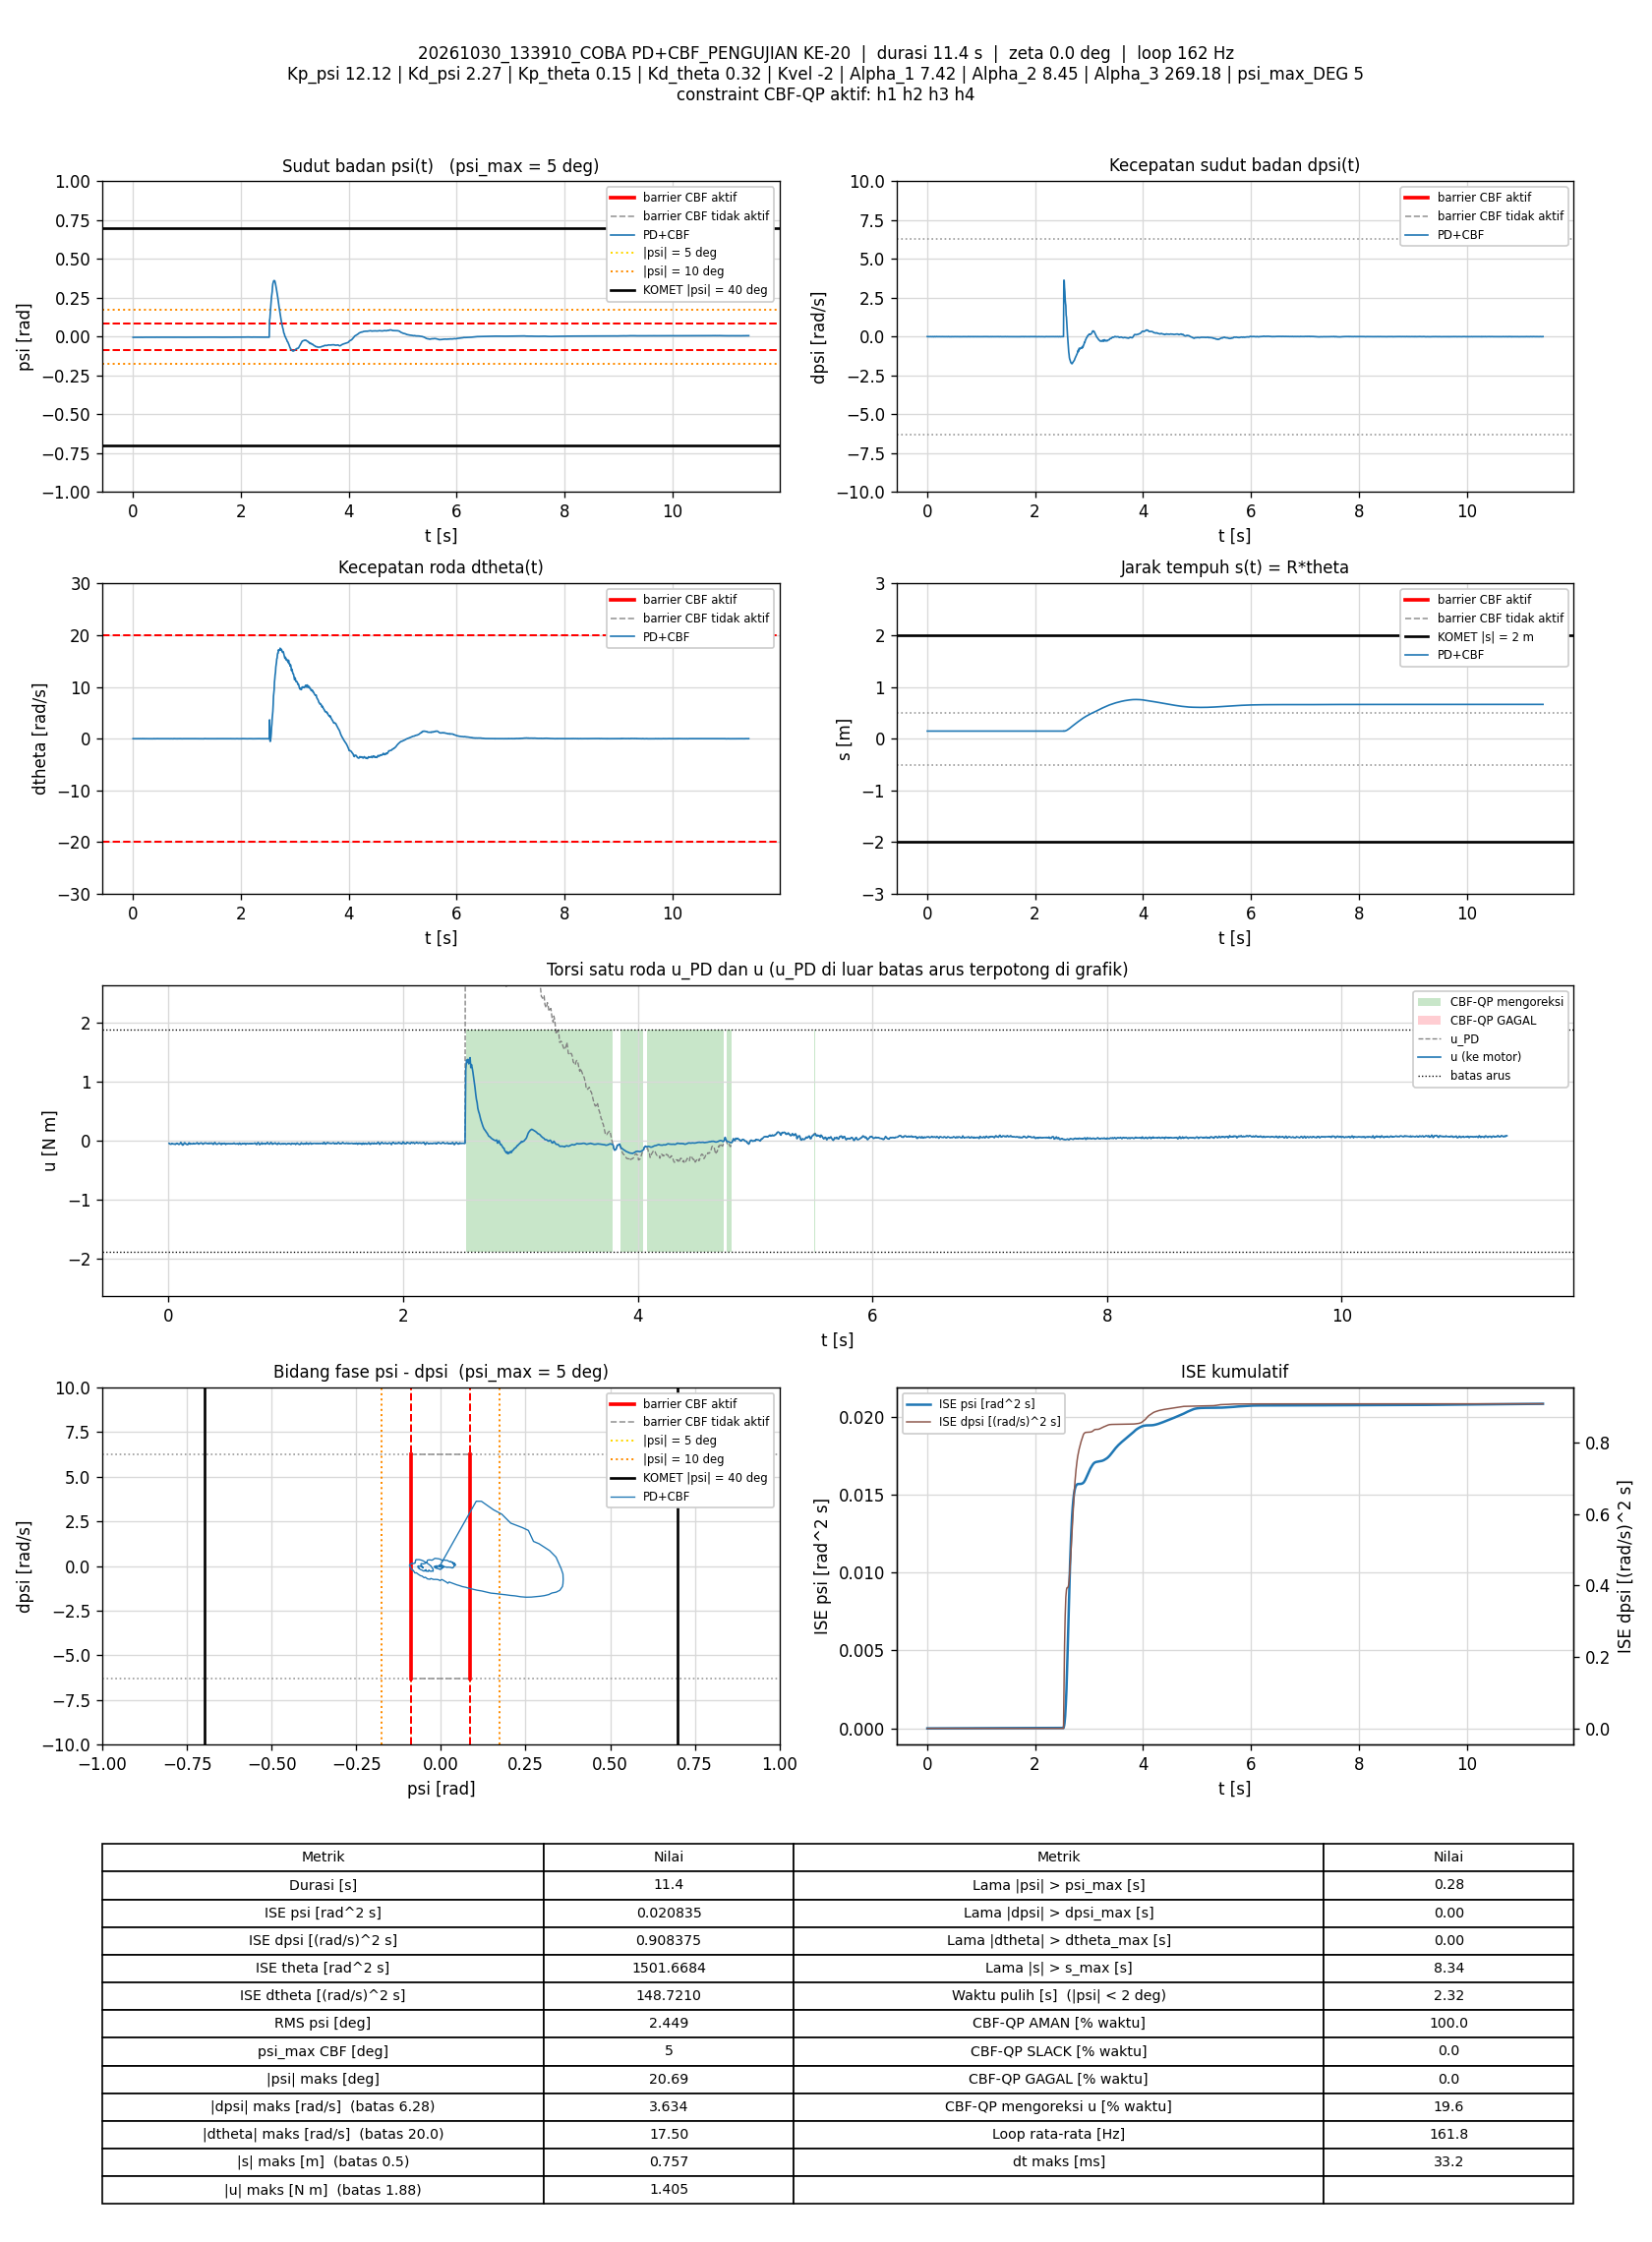

The file beside this chart, header and first rows:
t_s, theta_rad, dtheta_rad_s, psi_rad, dpsi_rad_s, error_theta, error_dtheta, error_psi, error_dpsi, u_PD_Nm, u_Nm, status_cbf, dorong_N, ISE_theta, ISE_dtheta, ISE_psi, ISE_dpsi, Kp_psi, Kd_psi, Kp_theta, Kd_theta, Kvel, Alpha_1, Alpha_2
0.005897, 2.942, 0.003997, -0.004383, 0.003629, -2.942, -0.003997, 0.004383, -0.003629, -0.04361, -0.04361, AMAN, 0, 0.05105, 9.421736e-08, 1.1329731e-07, 7.7650245e-08, 12.12, 2.27, 0.15, 0.32, -2, 7.42, 8.45
0.01189, 2.942, -0.00378, -0.00435, -0.0003682, -2.942, 0.00378, 0.00435, 0.0003682, -0.05476, -0.05476, AMAN, 0, 0.103, 1.7989437e-07, 2.2674862e-07, 7.8463251e-08, 12.12, 2.27, 0.15, 0.32, -2, 7.42, 8.45
0.018, 2.942, -0.004725, -0.004164, -0.0021, -2.942, 0.004725, 0.004164, 0.0021, -0.05675, -0.05675, AMAN, 0, 0.1558, 3.1612479e-07, 3.3254762e-07, 1.0538017e-07, 12.12, 2.27, 0.15, 0.32, -2, 7.42, 8.45
0.02389, 2.942, -0.004111, -0.004226, -0.0021, -2.942, 0.004111, 0.004226, 0.0021, -0.0573, -0.0573, AMAN, 0, 0.2069, 4.1581137e-07, 4.3788634e-07, 1.3139497e-07, 12.12, 2.27, 0.15, 0.32, -2, 7.42, 8.45
0.0299, 2.943, 0.004046, -0.004164, 0.001897, -2.943, -0.004046, 0.004164, -0.001897, -0.04487, -0.04487, AMAN, 0, 0.2588, 5.1404432e-07, 5.4195322e-07, 1.529864e-07, 12.12, 2.27, 0.15, 0.32, -2, 7.42, 8.45
0.03589, 2.942, -0.002269, -0.004165, -0.000235, -2.942, 0.002269, 0.004165, 0.000235, -0.05174, -0.05174, AMAN, 0, 0.3107, 5.4491817e-07, 6.4596733e-07, 1.5331746e-07, 12.12, 2.27, 0.15, 0.32, -2, 7.42, 8.45
0.04192, 2.943, -0.003665, -0.004092, -0.0021, -2.943, 0.003665, 0.004092, 0.0021, -0.05554, -0.05554, AMAN, 0, 0.363, 6.2596672e-07, 7.4698879e-07, 1.7992814e-07, 12.12, 2.27, 0.15, 0.32, -2, 7.42, 8.45
0.04909, 2.943, 0.001713, -0.004104, -0.0007679, -2.943, -0.001713, 0.004104, 0.0007679, -0.05093, -0.05093, AMAN, 0, 0.425, 6.4698124e-07, 8.676282e-07, 1.8415261e-07, 12.12, 2.27, 0.15, 0.32, -2, 7.42, 8.45
0.0549, 2.943, 0.0008594, -0.004137, -0.004498, -2.943, -0.0008594, 0.004137, 0.004498, -0.06008, -0.06008, AMAN, 0, 0.4753, 6.5127224e-07, 9.6707441e-07, 3.0171087e-07, 12.12, 2.27, 0.15, 0.32, -2, 7.42, 8.45
0.06089, 2.943, -0.006176, -0.004085, -0.0029, -2.943, 0.006176, 0.004085, 0.0029, -0.05806, -0.05806, AMAN, 0, 0.5272, 8.7988586e-07, 1.0670745e-06, 3.5210388e-07, 12.12, 2.27, 0.15, 0.32, -2, 7.42, 8.45
0.0669, 2.943, 0.002265, -0.004147, 0.001097, -2.943, -0.002265, 0.004147, -0.001097, -0.04705, -0.04705, AMAN, 0, 0.5792, 9.1068307e-07, 1.1703649e-06, 3.593345e-07, 12.12, 2.27, 0.15, 0.32, -2, 7.42, 8.45
0.07289, 2.942, 0.0007064, -0.00415, 0.003495, -2.942, -0.0007064, 0.00415, -0.003495, -0.04213, -0.04213, AMAN, 0, 0.6311, 9.1367471e-07, 1.2736187e-06, 4.3259639e-07, 12.12, 2.27, 0.15, 0.32, -2, 7.42, 8.45
0.07991, 2.943, -0.002514, -0.004008, -0.0003682, -2.943, 0.002514, 0.004008, 0.0003682, -0.05021, -0.05021, AMAN, 0, 0.6919, 9.5802692e-07, 1.3863306e-06, 4.3354789e-07, 12.12, 2.27, 0.15, 0.32, -2, 7.42, 8.45
0.08595, 2.942, -0.01917, -0.003856, -0.002367, -2.942, 0.01917, 0.003856, 0.002367, -0.05824, -0.05824, AMAN, 0, 0.7441, 3.1756997e-06, 1.4760709e-06, 4.6736004e-07, 12.12, 2.27, 0.15, 0.32, -2, 7.42, 8.45
0.09191, 2.943, -0.003536, -0.003832, -0.005165, -2.943, 0.003536, 0.003832, 0.005165, -0.0593, -0.0593, AMAN, 0, 0.7958, 3.2502746e-06, 1.5636407e-06, 6.264228e-07, 12.12, 2.27, 0.15, 0.32, -2, 7.42, 8.45
0.0979, 2.943, 0.006667, -0.004011, -0.001967, -2.943, -0.006667, 0.004011, 0.001967, -0.05095, -0.05095, AMAN, 0, 0.8476, 3.5165594e-06, 1.6600197e-06, 6.4959844e-07, 12.12, 2.27, 0.15, 0.32, -2, 7.42, 8.45
0.1039, 2.943, 0.02018, -0.004144, 0.00616, -2.943, -0.02018, 0.004144, -0.00616, -0.02978, -0.02978, AMAN, 0, 0.8996, 5.9599435e-06, 1.7630451e-06, 8.7728365e-07, 12.12, 2.27, 0.15, 0.32, -2, 7.42, 8.45
0.11, 2.943, 0.007837, -0.004147, 0.004428, -2.943, -0.007837, 0.004147, -0.004428, -0.0377, -0.0377, AMAN, 0, 0.9527, 6.3362142e-06, 1.8683902e-06, 9.9739709e-07, 12.12, 2.27, 0.15, 0.32, -2, 7.42, 8.45
0.1159, 2.943, -0.006091, -0.003864, -0.005031, -2.943, 0.006091, 0.003864, 0.005031, -0.06021, -0.06021, AMAN, 0, 1.004, 6.5542524e-06, 1.9561484e-06, 1.1461674e-06, 12.12, 2.27, 0.15, 0.32, -2, 7.42, 8.45
0.1219, 2.943, -0.01131, -0.003837, -0.01049, -2.943, 0.01131, 0.003837, 0.01049, -0.07395, -0.07395, AMAN, 0, 1.055, 7.3214659e-06, 2.0444221e-06, 1.8063013e-06, 12.12, 2.27, 0.15, 0.32, -2, 7.42, 8.45
0.1289, 2.942, -0.007884, -0.004107, -0.003566, -2.942, 0.007884, 0.004107, 0.003566, -0.06039, -0.06039, AMAN, 0, 1.116, 7.7571308e-06, 2.1626375e-06, 1.8954232e-06, 12.12, 2.27, 0.15, 0.32, -2, 7.42, 8.45
0.135, 2.943, 0.01703, -0.004391, 0.006027, -2.943, -0.01703, 0.004391, -0.006027, -0.03409, -0.03409, AMAN, 0, 1.169, 9.526467e-06, 2.2802691e-06, 2.1170066e-06, 12.12, 2.27, 0.15, 0.32, -2, 7.42, 8.45
0.141, 2.942, 0.0007, -0.004374, 0.00696, -2.942, -0.0007, 0.004374, -0.00696, -0.037, -0.037, AMAN, 0, 1.221, 9.5293994e-06, 2.3947787e-06, 2.4068553e-06, 12.12, 2.27, 0.15, 0.32, -2, 7.42, 8.45
0.147, 2.943, -0.001488, -0.004036, -0.0003682, -2.943, 0.001488, 0.004036, 0.0003682, -0.05023, -0.05023, AMAN, 0, 1.272, 9.5425977e-06, 2.4918935e-06, 2.4076634e-06, 12.12, 2.27, 0.15, 0.32, -2, 7.42, 8.45
0.1541, 2.943, -0.01209, -0.003803, -0.003832, -2.943, 0.01209, 0.003803, 0.003832, -0.05866, -0.05866, AMAN, 0, 1.334, 1.0584481e-05, 2.5949379e-06, 2.5122898e-06, 12.12, 2.27, 0.15, 0.32, -2, 7.42, 8.45
0.1599, 2.943, -0.005253, -0.003846, -0.00623, -2.943, 0.005253, 0.003846, 0.00623, -0.06244, -0.06244, AMAN, 0, 1.385, 1.0745349e-05, 2.6811721e-06, 2.7386058e-06, 12.12, 2.27, 0.15, 0.32, -2, 7.42, 8.45
0.1659, 2.942, -0.00732, -0.004121, -0.004365, -2.942, 0.00732, 0.004121, 0.004365, -0.0622, -0.0622, AMAN, 0, 1.437, 1.1067009e-05, 2.7831532e-06, 2.8530041e-06, 12.12, 2.27, 0.15, 0.32, -2, 7.42, 8.45
0.1719, 2.942, 0.006909, -0.004373, 0.005494, -2.942, -0.006909, 0.004373, -0.005494, -0.03832, -0.03832, AMAN, 0, 1.488, 1.1353245e-05, 2.8978244e-06, 3.0340153e-06, 12.12, 2.27, 0.15, 0.32, -2, 7.42, 8.45
0.1779, 2.942, 0.01094, -0.004423, 0.00616, -2.942, -0.01094, 0.004423, -0.00616, -0.03612, -0.03612, AMAN, 0, 1.54, 1.2071498e-05, 3.0152988e-06, 3.261912e-06, 12.12, 2.27, 0.15, 0.32, -2, 7.42, 8.45
0.1839, 2.942, -0.01868, -0.004134, -0.000235, -2.942, 0.01868, 0.004134, 0.000235, -0.05662, -0.05662, AMAN, 0, 1.592, 1.4161917e-05, 3.1176964e-06, 3.2622428e-06, 12.12, 2.27, 0.15, 0.32, -2, 7.42, 8.45
0.19, 2.943, 0.003483, -0.003957, -0.0007679, -2.943, -0.003483, 0.003957, 0.0007679, -0.04859, -0.04859, AMAN, 0, 1.645, 1.4235552e-05, 3.2127574e-06, 3.2658229e-06, 12.12, 2.27, 0.15, 0.32, -2, 7.42, 8.45
0.1959, 2.943, -0.001718, -0.00406, -0.001301, -2.943, 0.001718, 0.00406, 0.001301, -0.05271, -0.05271, AMAN, 0, 1.696, 1.4253043e-05, 3.3104797e-06, 3.2758562e-06, 12.12, 2.27, 0.15, 0.32, -2, 7.42, 8.45
0.2019, 2.943, 0.001409, -0.004087, -0.001967, -2.943, -0.001409, 0.004087, 0.001967, -0.05355, -0.05355, AMAN, 0, 1.748, 1.4264953e-05, 3.4107013e-06, 3.2990696e-06, 12.12, 2.27, 0.15, 0.32, -2, 7.42, 8.45
0.2079, 2.942, -0.001592, -0.004215, -0.0005014, -2.942, 0.001592, 0.004215, 0.0005014, -0.05274, -0.05274, AMAN, 0, 1.8, 1.4280161e-05, 3.5173173e-06, 3.3005783e-06, 12.12, 2.27, 0.15, 0.32, -2, 7.42, 8.45
0.2139, 2.943, 0.01647, -0.004318, 0.002563, -2.943, -0.01647, 0.004318, -0.002563, -0.04124, -0.04124, AMAN, 0, 1.852, 1.5899057e-05, 3.6285462e-06, 3.3397627e-06, 12.12, 2.27, 0.15, 0.32, -2, 7.42, 8.45
0.2199, 2.942, -0.01013, -0.004223, 0.001497, -2.942, 0.01013, 0.004223, -0.001497, -0.05102, -0.05102, AMAN, 0, 1.904, 1.6518618e-05, 3.7361455e-06, 3.3532854e-06, 12.12, 2.27, 0.15, 0.32, -2, 7.42, 8.45
0.2259, 2.942, -0.01618, -0.003905, -0.000235, -2.942, 0.01618, 0.003905, 0.000235, -0.05304, -0.05304, AMAN, 0, 1.956, 1.8090254e-05, 3.8276509e-06, 3.3536169e-06, 12.12, 2.27, 0.15, 0.32, -2, 7.42, 8.45
0.2319, 2.943, 0.001582, -0.003826, -0.0009011, -2.943, -0.001582, 0.003826, 0.0009011, -0.04791, -0.04791, AMAN, 0, 2.008, 1.8105264e-05, 3.9154616e-06, 3.3584881e-06, 12.12, 2.27, 0.15, 0.32, -2, 7.42, 8.45
0.2388, 2.943, 0.006562, -0.003741, 0.0009641, -2.943, -0.006562, 0.003741, -0.0009641, -0.04106, -0.04106, AMAN, 0, 2.068, 1.8403878e-05, 4.0125501e-06, 3.3649348e-06, 12.12, 2.27, 0.15, 0.32, -2, 7.42, 8.45
0.2449, 2.943, 0.01039, -0.00365, 0.002563, -2.943, -0.01039, 0.00365, -0.002563, -0.0351, -0.0351, AMAN, 0, 2.121, 1.9063136e-05, 4.0938945e-06, 3.4050353e-06, 12.12, 2.27, 0.15, 0.32, -2, 7.42, 8.45
0.2509, 2.943, -0.002598, -0.003547, -0.001168, -2.943, 0.002598, 0.003547, 0.001168, -0.04647, -0.04647, AMAN, 0, 2.173, 1.9103361e-05, 4.1688709e-06, 3.4131612e-06, 12.12, 2.27, 0.15, 0.32, -2, 7.42, 8.45
0.2579, 2.943, -0.002975, -0.003525, -0.005564, -2.943, 0.002975, 0.003525, 0.005564, -0.05631, -0.05631, AMAN, 0, 2.233, 1.9165389e-05, 4.255951e-06, 3.6300763e-06, 12.12, 2.27, 0.15, 0.32, -2, 7.42, 8.45
0.2639, 2.943, 0.009403, -0.003622, -0.003166, -2.943, -0.009403, 0.003622, 0.003166, -0.04808, -0.04808, AMAN, 0, 2.285, 1.9695414e-05, 4.334591e-06, 3.6901683e-06, 12.12, 2.27, 0.15, 0.32, -2, 7.42, 8.45
0.2699, 2.943, 0.009701, -0.003853, 3.1475881e-05, -2.943, -0.009701, 0.003853, -3.1475881e-05, -0.04352, -0.04352, AMAN, 0, 2.337, 2.0260036e-05, 4.4236609e-06, 3.6901743e-06, 12.12, 2.27, 0.15, 0.32, -2, 7.42, 8.45
0.276, 2.943, -0.006039, -0.003818, 0.004961, -2.943, 0.006039, 0.003818, -0.004961, -0.03695, -0.03695, AMAN, 0, 2.39, 2.0483855e-05, 4.5131428e-06, 3.8412443e-06, 12.12, 2.27, 0.15, 0.32, -2, 7.42, 8.45
0.2819, 2.943, 0.001894, -0.003683, 0.002963, -2.943, -0.001894, 0.003683, -0.002963, -0.03731, -0.03731, AMAN, 0, 2.441, 2.0504898e-05, 4.5927477e-06, 3.8927397e-06, 12.12, 2.27, 0.15, 0.32, -2, 7.42, 8.45
0.288, 2.943, -0.008846, -0.003473, -0.0006347, -2.943, 0.008846, 0.003473, 0.0006347, -0.04636, -0.04636, AMAN, 0, 2.494, 2.0979443e-05, 4.6658777e-06, 3.8951825e-06, 12.12, 2.27, 0.15, 0.32, -2, 7.42, 8.45
0.2939, 2.943, -0.005305, -0.003414, -0.006364, -2.943, 0.005305, 0.003414, 0.006364, -0.05752, -0.05752, AMAN, 0, 2.545, 2.1146929e-05, 4.7352469e-06, 4.1362006e-06, 12.12, 2.27, 0.15, 0.32, -2, 7.42, 8.45
0.2999, 2.944, 0.00779, -0.003426, -0.004099, -2.944, -0.00779, 0.003426, 0.004099, -0.04833, -0.04833, AMAN, 0, 2.597, 2.151016e-05, 4.8054934e-06, 4.2367473e-06, 12.12, 2.27, 0.15, 0.32, -2, 7.42, 8.45
0.3059, 2.943, 0.002602, -0.00362, 0.0008309, -2.943, -0.002602, 0.00362, -0.0008309, -0.04116, -0.04116, AMAN, 0, 2.649, 2.1550754e-05, 4.8840858e-06, 4.2408877e-06, 12.12, 2.27, 0.15, 0.32, -2, 7.42, 8.45
0.3119, 2.943, 0.009302, -0.003549, 0.0005644, -2.943, -0.009302, 0.003549, -0.0005644, -0.03876, -0.03876, AMAN, 0, 2.701, 2.2070224e-05, 4.9597093e-06, 4.2428001e-06, 12.12, 2.27, 0.15, 0.32, -2, 7.42, 8.45
0.3179, 2.943, -0.006797, -0.003438, 0.001231, -2.943, 0.006797, 0.003438, -0.001231, -0.04105, -0.04105, AMAN, 0, 2.753, 2.2347123e-05, 5.0305518e-06, 4.2518769e-06, 12.12, 2.27, 0.15, 0.32, -2, 7.42, 8.45
0.3239, 2.943, -0.00179, -0.003284, 0.0006976, -2.943, 0.00179, 0.003284, -0.0006976, -0.0388, -0.0388, AMAN, 0, 2.805, 2.2366347e-05, 5.0952681e-06, 4.2547967e-06, 12.12, 2.27, 0.15, 0.32, -2, 7.42, 8.45
0.33, 2.943, -0.008767, -0.003217, -0.003166, -2.943, 0.008767, 0.003217, 0.003166, -0.04899, -0.04899, AMAN, 0, 2.858, 2.2833752e-05, 5.1582117e-06, 4.3157507e-06, 12.12, 2.27, 0.15, 0.32, -2, 7.42, 8.45
0.3359, 2.944, 0.006593, -0.003225, -0.003832, -2.944, -0.006593, 0.003225, 0.003832, -0.04567, -0.04567, AMAN, 0, 2.909, 2.3091078e-05, 5.2197721e-06, 4.4026821e-06, 12.12, 2.27, 0.15, 0.32, -2, 7.42, 8.45
0.3419, 2.944, 0.0042, -0.003444, -0.003832, -2.944, -0.0042, 0.003444, 0.003832, -0.0491, -0.0491, AMAN, 0, 2.961, 2.3196951e-05, 5.290962e-06, 4.4908164e-06, 12.12, 2.27, 0.15, 0.32, -2, 7.42, 8.45
0.3479, 2.943, 0.006876, -0.003531, 0.0006976, -2.943, -0.006876, 0.003531, -0.0006976, -0.03901, -0.03901, AMAN, 0, 3.013, 2.3480613e-05, 5.3657516e-06, 4.4937364e-06, 12.12, 2.27, 0.15, 0.32, -2, 7.42, 8.45
0.3539, 2.943, 0.003585, -0.00363, -0.001168, -2.943, -0.003585, 0.00363, 0.001168, -0.04549, -0.04549, AMAN, 0, 3.065, 2.3558036e-05, 5.4451139e-06, 4.5019493e-06, 12.12, 2.27, 0.15, 0.32, -2, 7.42, 8.45
0.3611, 2.943, -0.009723, -0.003557, 0.001364, -2.943, 0.009723, 0.003557, -0.001364, -0.04312, -0.04312, AMAN, 0, 3.127, 2.4231313e-05, 5.5352201e-06, 4.5151961e-06, 12.12, 2.27, 0.15, 0.32, -2, 7.42, 8.45
0.3671, 2.943, -0.003273, -0.003435, 0.001364, -2.943, 0.003273, 0.003435, -0.001364, -0.03958, -0.03958, AMAN, 0, 3.179, 2.4295847e-05, 5.6062771e-06, 4.5263984e-06, 12.12, 2.27, 0.15, 0.32, -2, 7.42, 8.45
... 1,786 more rows
